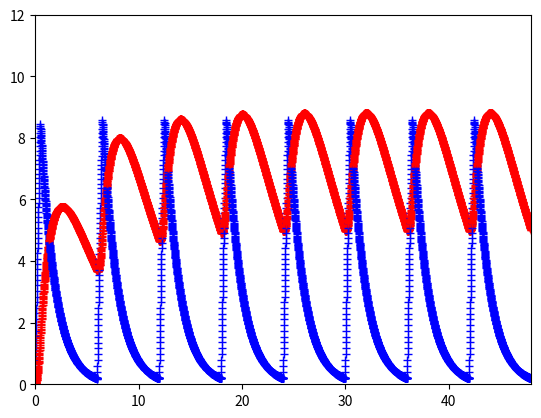

This chart was generated by the following Python code:
'''
coldmedicine.py
solves the differential equations for the amount of cold medicine
in the GI tract and bloodstream using Heun's method
9/27/16
'''
import matplotlib.pyplot as plt

#Parameters
tstop = 48 #time will be in hours
h = 0.01 #time step
k1 = 0.6931 #dissolving constant
k2 = 0.231 #clearing constant

#Initial values
t = 0
I = 0
x = 0 #no medication in GI tract initially
y = 0 #no medication  in bloodstream
tend = 0 #for Heun's method
xend = 0
yend = 0

#Define rates
def Rx(x, I):   #calculates the rate of absorption in GI tract
    return I - k1*x

def Ry(x, y):   #calculates the net rate out of the bloodstream
    return k1*x - k2*y

#Set up plot
plt.axis([0, tstop, 0, 12])

#Implement Heun's method
while t <= tstop:
    if t%6 <= 6.5%6:
        I = 20
    else:
        I = 0
    #use Heun's method
    xend = x + Rx(x, I)*h
    tend = t + h    #we don't really use this here
    yend = y + Ry(x, y)*h

    y += (Ry(x, y) + Ry(xend, yend))/2.0*h
    x += (Rx(x, I) + Rx(xend, I))/2.0*h

    plt.plot(t, x, 'b+')
    plt.plot(t, y, 'r+')
    t += h

plt.show()
